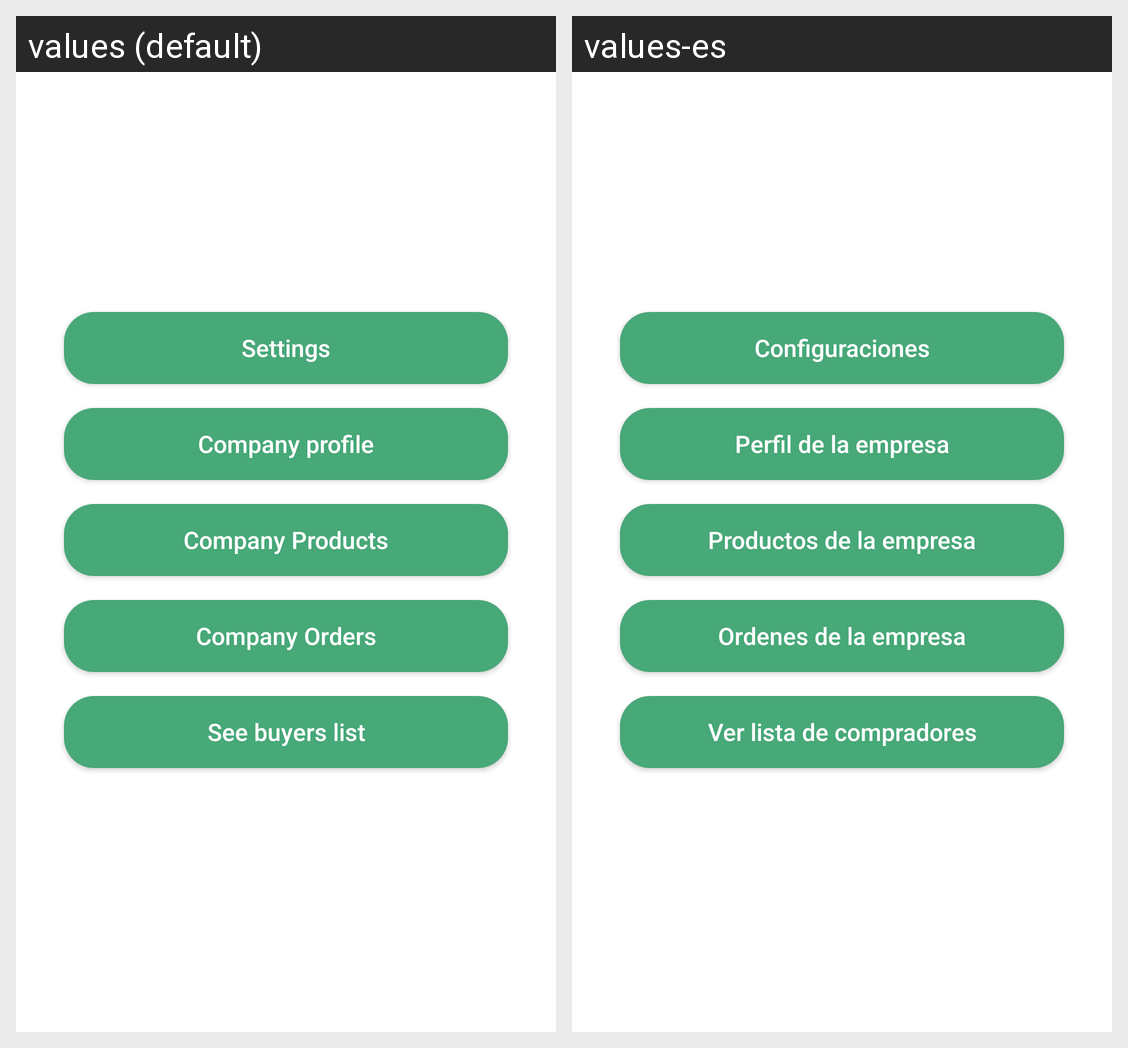

Translations of the strings shown on this Android screen, per locale in the grid:
Android screen res/layout/fragment_dashboard.xml rendered under 2 locales, left to right: values (default), values-es. Device: Nexus 5 (rendered at 1080×1920; each locale shown at half size, 540×960, under a caption strip naming it); theme Theme.PureHarvest.
Strings drawn on this screen, with the default value and each locale's value (text and hints the layout hard-codes, and strings that could not be matched under every locale, appear in the picture but are not listed):

settings
  values: Settings
  values-es: Configuraciones

company_profile
  values: Company profile
  values-es: Perfil de la empresa

company_products
  values: Company Products
  values-es: Productos de la empresa

company_orders
  values: Company Orders
  values-es: Ordenes de la empresa

company_buyers_list
  values: See buyers list
  values-es: Ver lista de compradores
